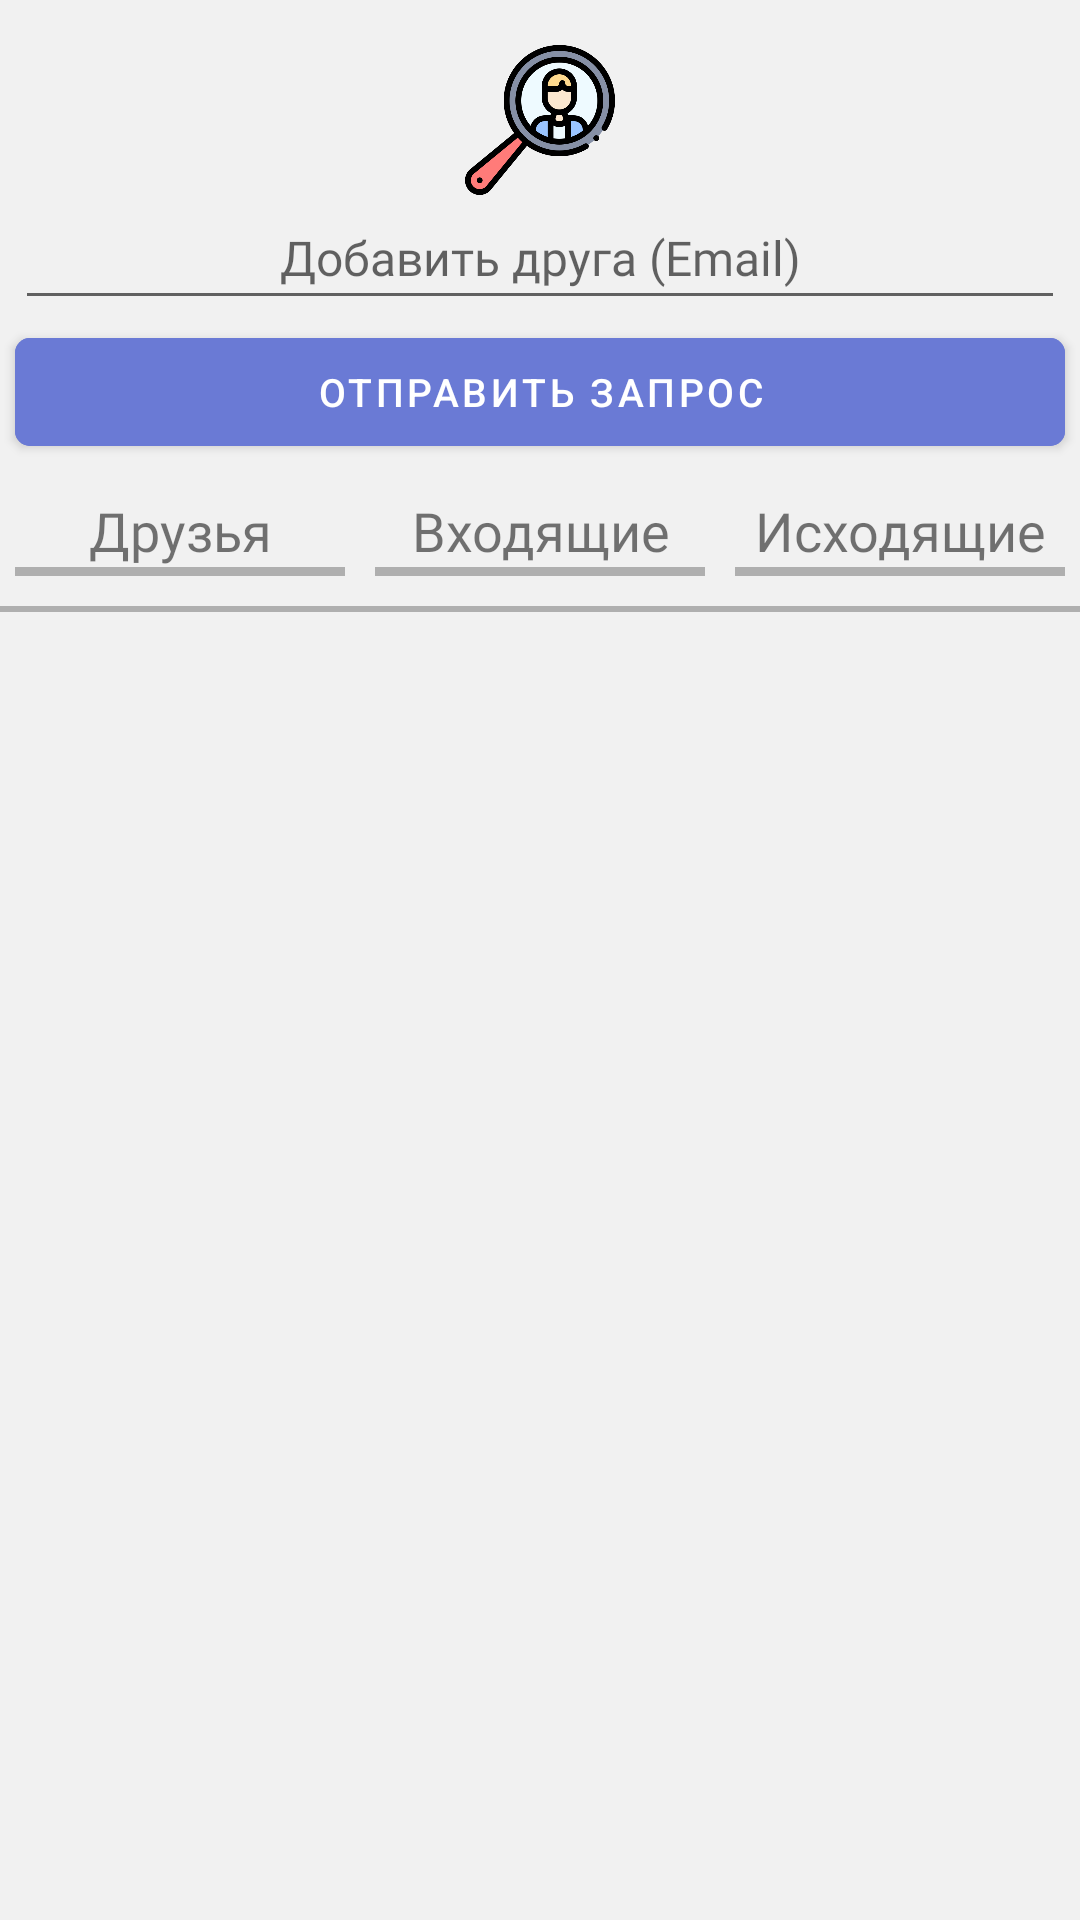

Android layout source for this screen:
<!-- AndroidManifest.xml: application theme Theme.MyApplication -->
<!-- res/layout/fragment_friends.xml -->
<?xml version="1.0" encoding="utf-8"?>
<layout xmlns:android="http://schemas.android.com/apk/res/android"
    xmlns:tools="http://schemas.android.com/tools"
    xmlns:app="http://schemas.android.com/apk/res-auto">

    <data>

    </data>

    <LinearLayout
        android:layout_width="match_parent"
        android:layout_height="match_parent"
        android:orientation="vertical"
        android:background="#F1F1F1"
        tools:context=".fragments.FriendsFragment">

        <androidx.constraintlayout.widget.ConstraintLayout
            android:id="@+id/inter"
            android:visibility="gone"
            android:layout_width="match_parent"
            android:layout_height="match_parent">
            <TextView
                android:id="@+id/text_list"
                android:layout_width="match_parent"
                android:layout_height="wrap_content"
                android:gravity="center"
                android:text="Нет подключения к интернету"
                android:textSize="16sp"
                android:textColor="#787878"
                app:layout_constraintBottom_toBottomOf="parent"
                app:layout_constraintTop_toTopOf="parent" />

            <ImageView
                android:id="@+id/predm_null_png"
                android:layout_width="50dp"
                android:layout_height="50dp"
                android:layout_gravity="center|center_horizontal"
                android:layout_margin="16dp"
                android:src="@drawable/no_internet"
                app:layout_constraintBottom_toTopOf="@+id/text_list"
                app:layout_constraintEnd_toEndOf="parent"
                app:layout_constraintStart_toStartOf="parent" />

        </androidx.constraintlayout.widget.ConstraintLayout>

        <ImageView
            android:layout_width="50dp"
            android:layout_height="50dp"
            android:layout_marginTop="15dp"
            android:layout_gravity="center"
            android:src="@drawable/friends" />

        <EditText
            android:id="@+id/nameFriend"
            android:layout_width="match_parent"
            android:layout_height="wrap_content"
            android:fontFamily="@font/sourcesanspro_semibold"
            android:inputType="textEmailAddress"
            android:hint="Добавить друга (Email)"
            android:padding="10dp"
            android:maxLength="40"
            android:layout_marginHorizontal="5dp"
            android:gravity="center"
            android:textColor="@color/textcolor"
            android:textSize="16sp" />

        <com.google.android.material.button.MaterialButton
            android:id="@+id/sendFriends"
            android:layout_width="match_parent"
            android:layout_height="wrap_content"
            android:layout_gravity="center"
            android:layout_marginHorizontal="5dp"
            android:backgroundTint="#6A7AD5"
            android:text="Отправить запрос"
            android:textColor="@color/textbutton"
            android:textSize="13sp"
            app:cornerRadius="5dp" />

        <LinearLayout
            android:layout_width="match_parent"
            android:layout_height="wrap_content"
            android:orientation="horizontal"
            android:layout_marginTop="10dp"
            android:layout_gravity="center_horizontal"
            android:weightSum="3">

            <TextView
                android:id="@+id/friends"
                android:layout_width="0dp"
                android:layout_height="wrap_content"
                android:layout_weight="1"
                android:fontFamily="@font/sourcesanspro_semibold"
                android:text="Друзья"
                android:gravity="center"
                android:textSize="18sp" />

            <TextView
                android:id="@+id/in_friends"
                android:layout_width="0dp"
                android:layout_height="wrap_content"
                android:layout_weight="1"
                android:gravity="center"
                android:fontFamily="@font/sourcesanspro_semibold"
                android:text="Входящие"
                android:textSize="18sp"/>

            <TextView
                android:id="@+id/is_friends"
                android:layout_width="0dp"
                android:layout_height="wrap_content"
                android:layout_weight="1"
                android:gravity="center"
                android:fontFamily="@font/sourcesanspro_semibold"
                android:text="Исходящие"
                android:textSize="18sp"/>

            <LinearLayout
                android:layout_width="0dp"
                android:layout_height="match_parent"
                android:layout_weight="1"
                android:orientation="vertical">

            </LinearLayout>

        </LinearLayout>

        <LinearLayout
            android:layout_width="match_parent"
            android:layout_height="wrap_content"
            android:orientation="horizontal"

            android:weightSum="3">
            <View
                android:id="@+id/underline"
                android:layout_width="0dp"
                android:layout_height="3dp"
                android:layout_weight="1"
                android:layout_marginLeft="5dp"
                android:layout_marginRight="5dp"
                android:background="@color/normal_view_color" />
            <View
                android:id="@+id/underline2"
                android:layout_width="0dp"
                android:layout_height="3dp"
                android:layout_weight="1"
                android:layout_marginLeft="5dp"
                android:layout_marginRight="5dp"
                android:background="@color/normal_view_color" />

            <View
                android:id="@+id/underline3"
                android:layout_width="0dp"
                android:layout_height="3dp"
                android:layout_weight="1"
                android:layout_marginLeft="5dp"
                android:layout_marginRight="5dp"
                android:background="@color/normal_view_color" />
        </LinearLayout>


        <View
            android:layout_width="match_parent"
            android:layout_height="1dp"
            android:layout_marginTop="10dp"
            android:background="@color/normal_view_color" />


        <View
            android:layout_width="match_parent"
            android:layout_height="1dp"

            android:background="@color/normal_view_color" />

        <LinearLayout
            android:layout_width="match_parent"
            android:layout_height="606dp"
            android:layout_marginBottom="50dp"
            android:orientation="vertical">

            <androidx.recyclerview.widget.RecyclerView
                android:id="@+id/listVop"
                android:layout_width="match_parent"
                android:layout_height="wrap_content"
                android:layout_weight="1"
                app:layoutManager="androidx.recyclerview.widget.LinearLayoutManager" />


        </LinearLayout>

    </LinearLayout>
</layout>
<!-- resources referenced by this layout -->
<resources>
  <color name="normal_view_color">#AFAFAF</color>
  <color name="textbutton">#FFFFFF</color>
  <color name="textcolor">#323131</color>
  <!-- drawable friends: png bitmap (drawable, 41041 bytes) -->
  <style name="Theme.MyApplication" parent="Theme.MaterialComponents.Light.NoActionBar">
          
          <item name="colorPrimary">#7989E1</item>
          <item name="colorPrimaryVariant">#000000</item>
          <item name="colorOnPrimary">#5E5E5E</item>
          
          <item name="colorSecondary">@color/gray_600</item>
          <item name="colorSecondaryVariant">@color/teal_700</item>
          <item name="colorOnSecondary">#272727</item>
          <item name="android:textColorPrimary">#232323</item>
          <item name="android:forceDarkAllowed">false</item>
          
          <item name="android:statusBarColor" tools:targetApi="l">?attr/colorPrimaryVariant</item>
  
          
      </style>
  <color name="gray_600">#FF757575</color>
  <color name="teal_700">#FF018786</color>
</resources>
